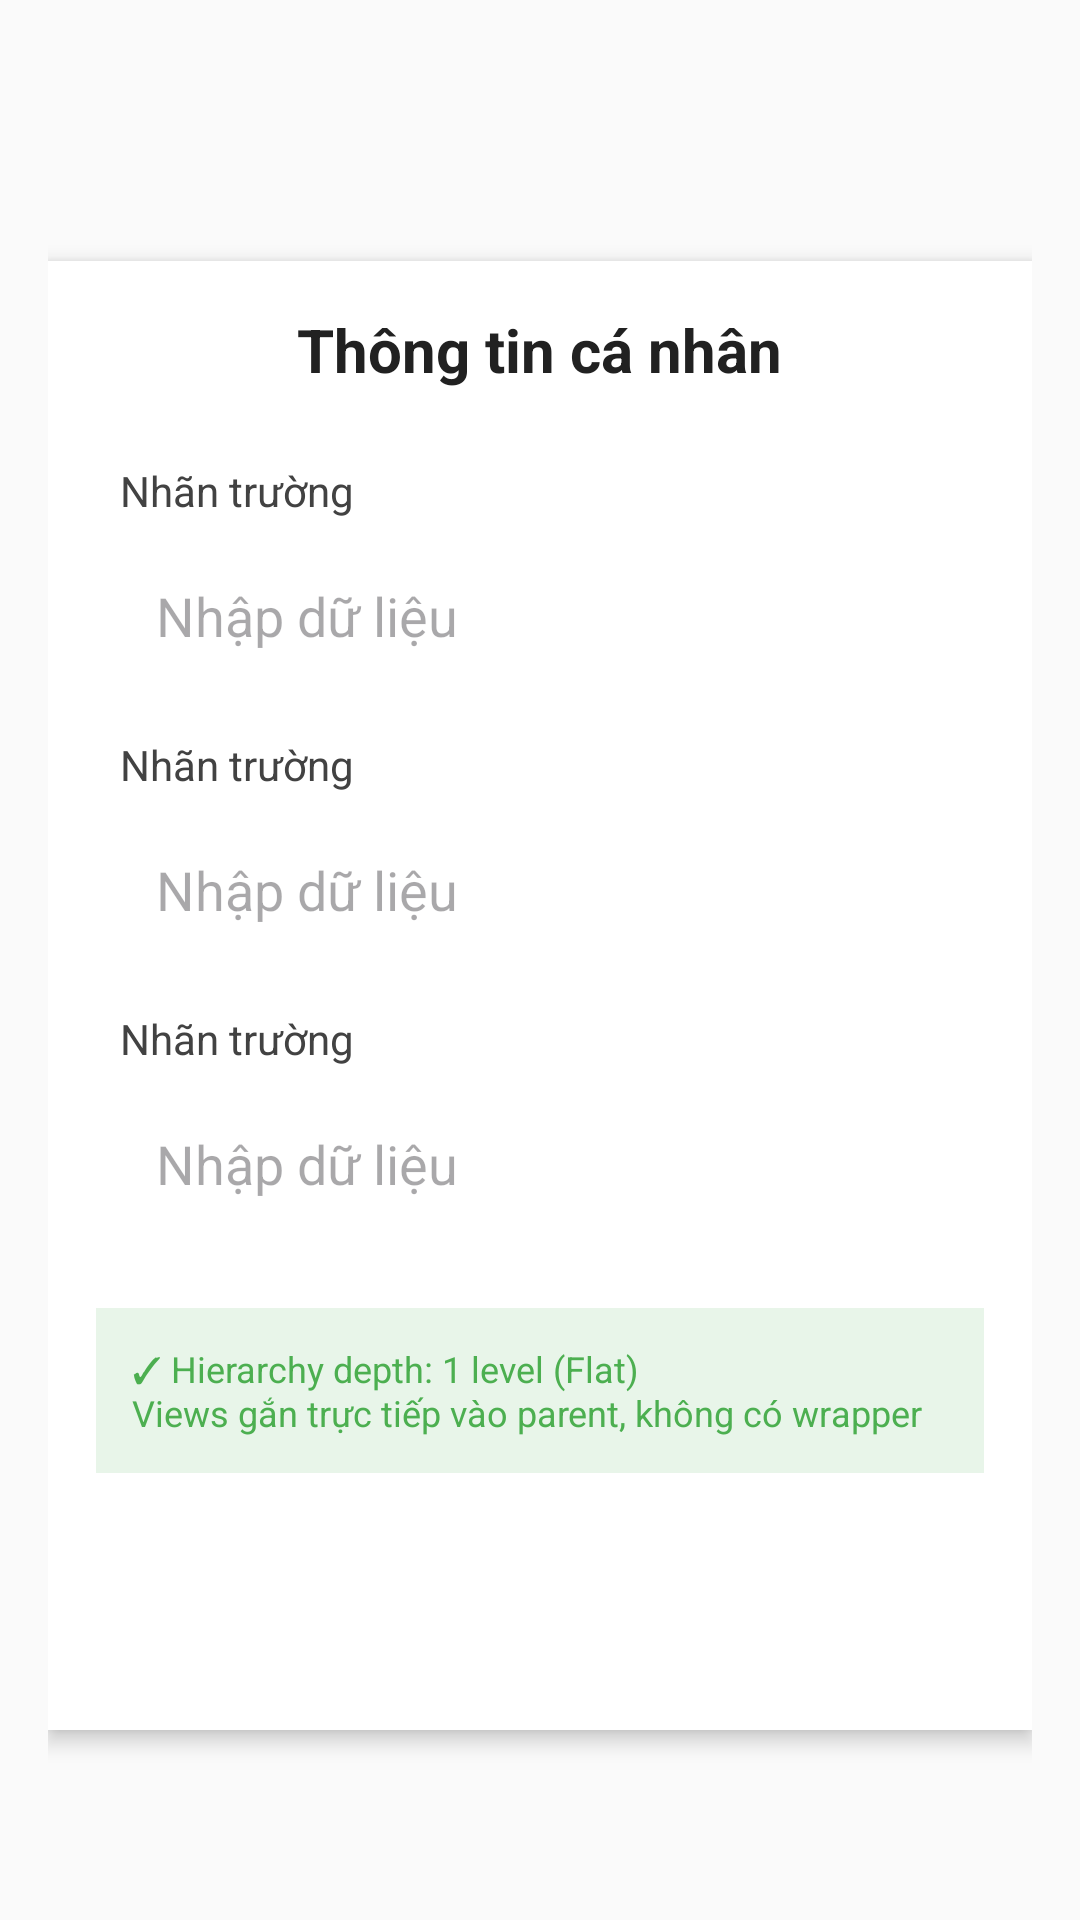

Here is an Android app screen rendered from its layout file. Give the layout XML and the strings, colors and styles it references.
<!-- AndroidManifest.xml: application theme Theme.Material3.DayNight -->
<!-- res/layout/activity_merge_with.xml -->
<?xml version="1.0" encoding="utf-8"?>
<ScrollView xmlns:android="http://schemas.android.com/apk/res/android"
    android:layout_width="match_parent"
    android:layout_height="match_parent"
    android:background="#FAFAFA"
    android:fillViewport="true">

    <LinearLayout
        android:layout_width="match_parent"
        android:layout_height="wrap_content"
        android:orientation="vertical"
        android:padding="16dp"
        android:gravity="center">

        
        <LinearLayout
            android:layout_width="match_parent"
            android:layout_height="wrap_content"
            android:orientation="vertical"
            android:background="#FFFFFF"
            android:elevation="4dp"
            android:padding="16dp"
            android:layout_marginTop="24dp">

            
            <TextView
                android:id="@+id/tvFormTitle"
                android:layout_width="wrap_content"
                android:layout_height="wrap_content"
                android:text="@string/merge_form_title"
                android:textSize="20sp"
                android:textStyle="bold"
                android:textColor="#212121"
                android:layout_gravity="center_horizontal"
                android:layout_marginBottom="24dp" />

            
            <include layout="@layout/reuse_layout_with_merge" />

            
            <include layout="@layout/reuse_layout_with_merge" />

            
            <include layout="@layout/reuse_layout_with_merge" />

            
            <TextView
                android:id="@+id/tvHierarchyInfo"
                android:layout_width="match_parent"
                android:layout_height="wrap_content"
                android:text="@string/with_merge_info"
                android:textSize="12sp"
                android:textColor="#4CAF50"
                android:background="#E8F5E9"
                android:padding="12dp"
                android:layout_marginTop="8dp"
                android:layout_marginBottom="16dp" />

            
            <Button
                android:id="@+id/btnSubmit"
                android:layout_width="match_parent"
                android:layout_height="wrap_content"
                android:text="@string/btn_submit"
                android:textSize="16sp"
                android:textColor="#FFFFFF"
                android:background="@drawable/bg_button_secondary"
                android:padding="16dp" />

        </LinearLayout>

    </LinearLayout>

</ScrollView>
<!-- res/layout/reuse_layout_with_merge.xml (included above) -->
<?xml version="1.0" encoding="utf-8"?>
<merge xmlns:android="http://schemas.android.com/apk/res/android">

    
    <TextView
        android:id="@+id/tvLabel"
        android:layout_width="wrap_content"
        android:layout_height="wrap_content"
        android:text="@string/label_field"
        android:textSize="14sp"
        android:textColor="#424242"
        android:layout_marginBottom="8dp"
        android:paddingStart="8dp"
        android:paddingEnd="8dp" />

    
    <EditText
        android:id="@+id/etInput"
        android:layout_width="match_parent"
        android:layout_height="wrap_content"
        android:hint="@string/hint_field"
        android:inputType="text"
        android:padding="12dp"
        android:background="@drawable/bg_edittext"
        android:layout_marginBottom="16dp"
        android:layout_marginStart="8dp"
        android:layout_marginEnd="8dp" />

</merge>
<!-- resources referenced by this layout -->
<resources>
  <string name="btn_submit">Gửi thông tin</string>
  <string name="hint_field">Nhập dữ liệu</string>
  <string name="label_field">Nhãn trường</string>
  <string name="merge_form_title">Thông tin cá nhân</string>
  <string name="with_merge_info">✓ Hierarchy depth: 1 level (Flat)\nViews gắn trực tiếp vào parent, không có wrapper</string>
</resources>
